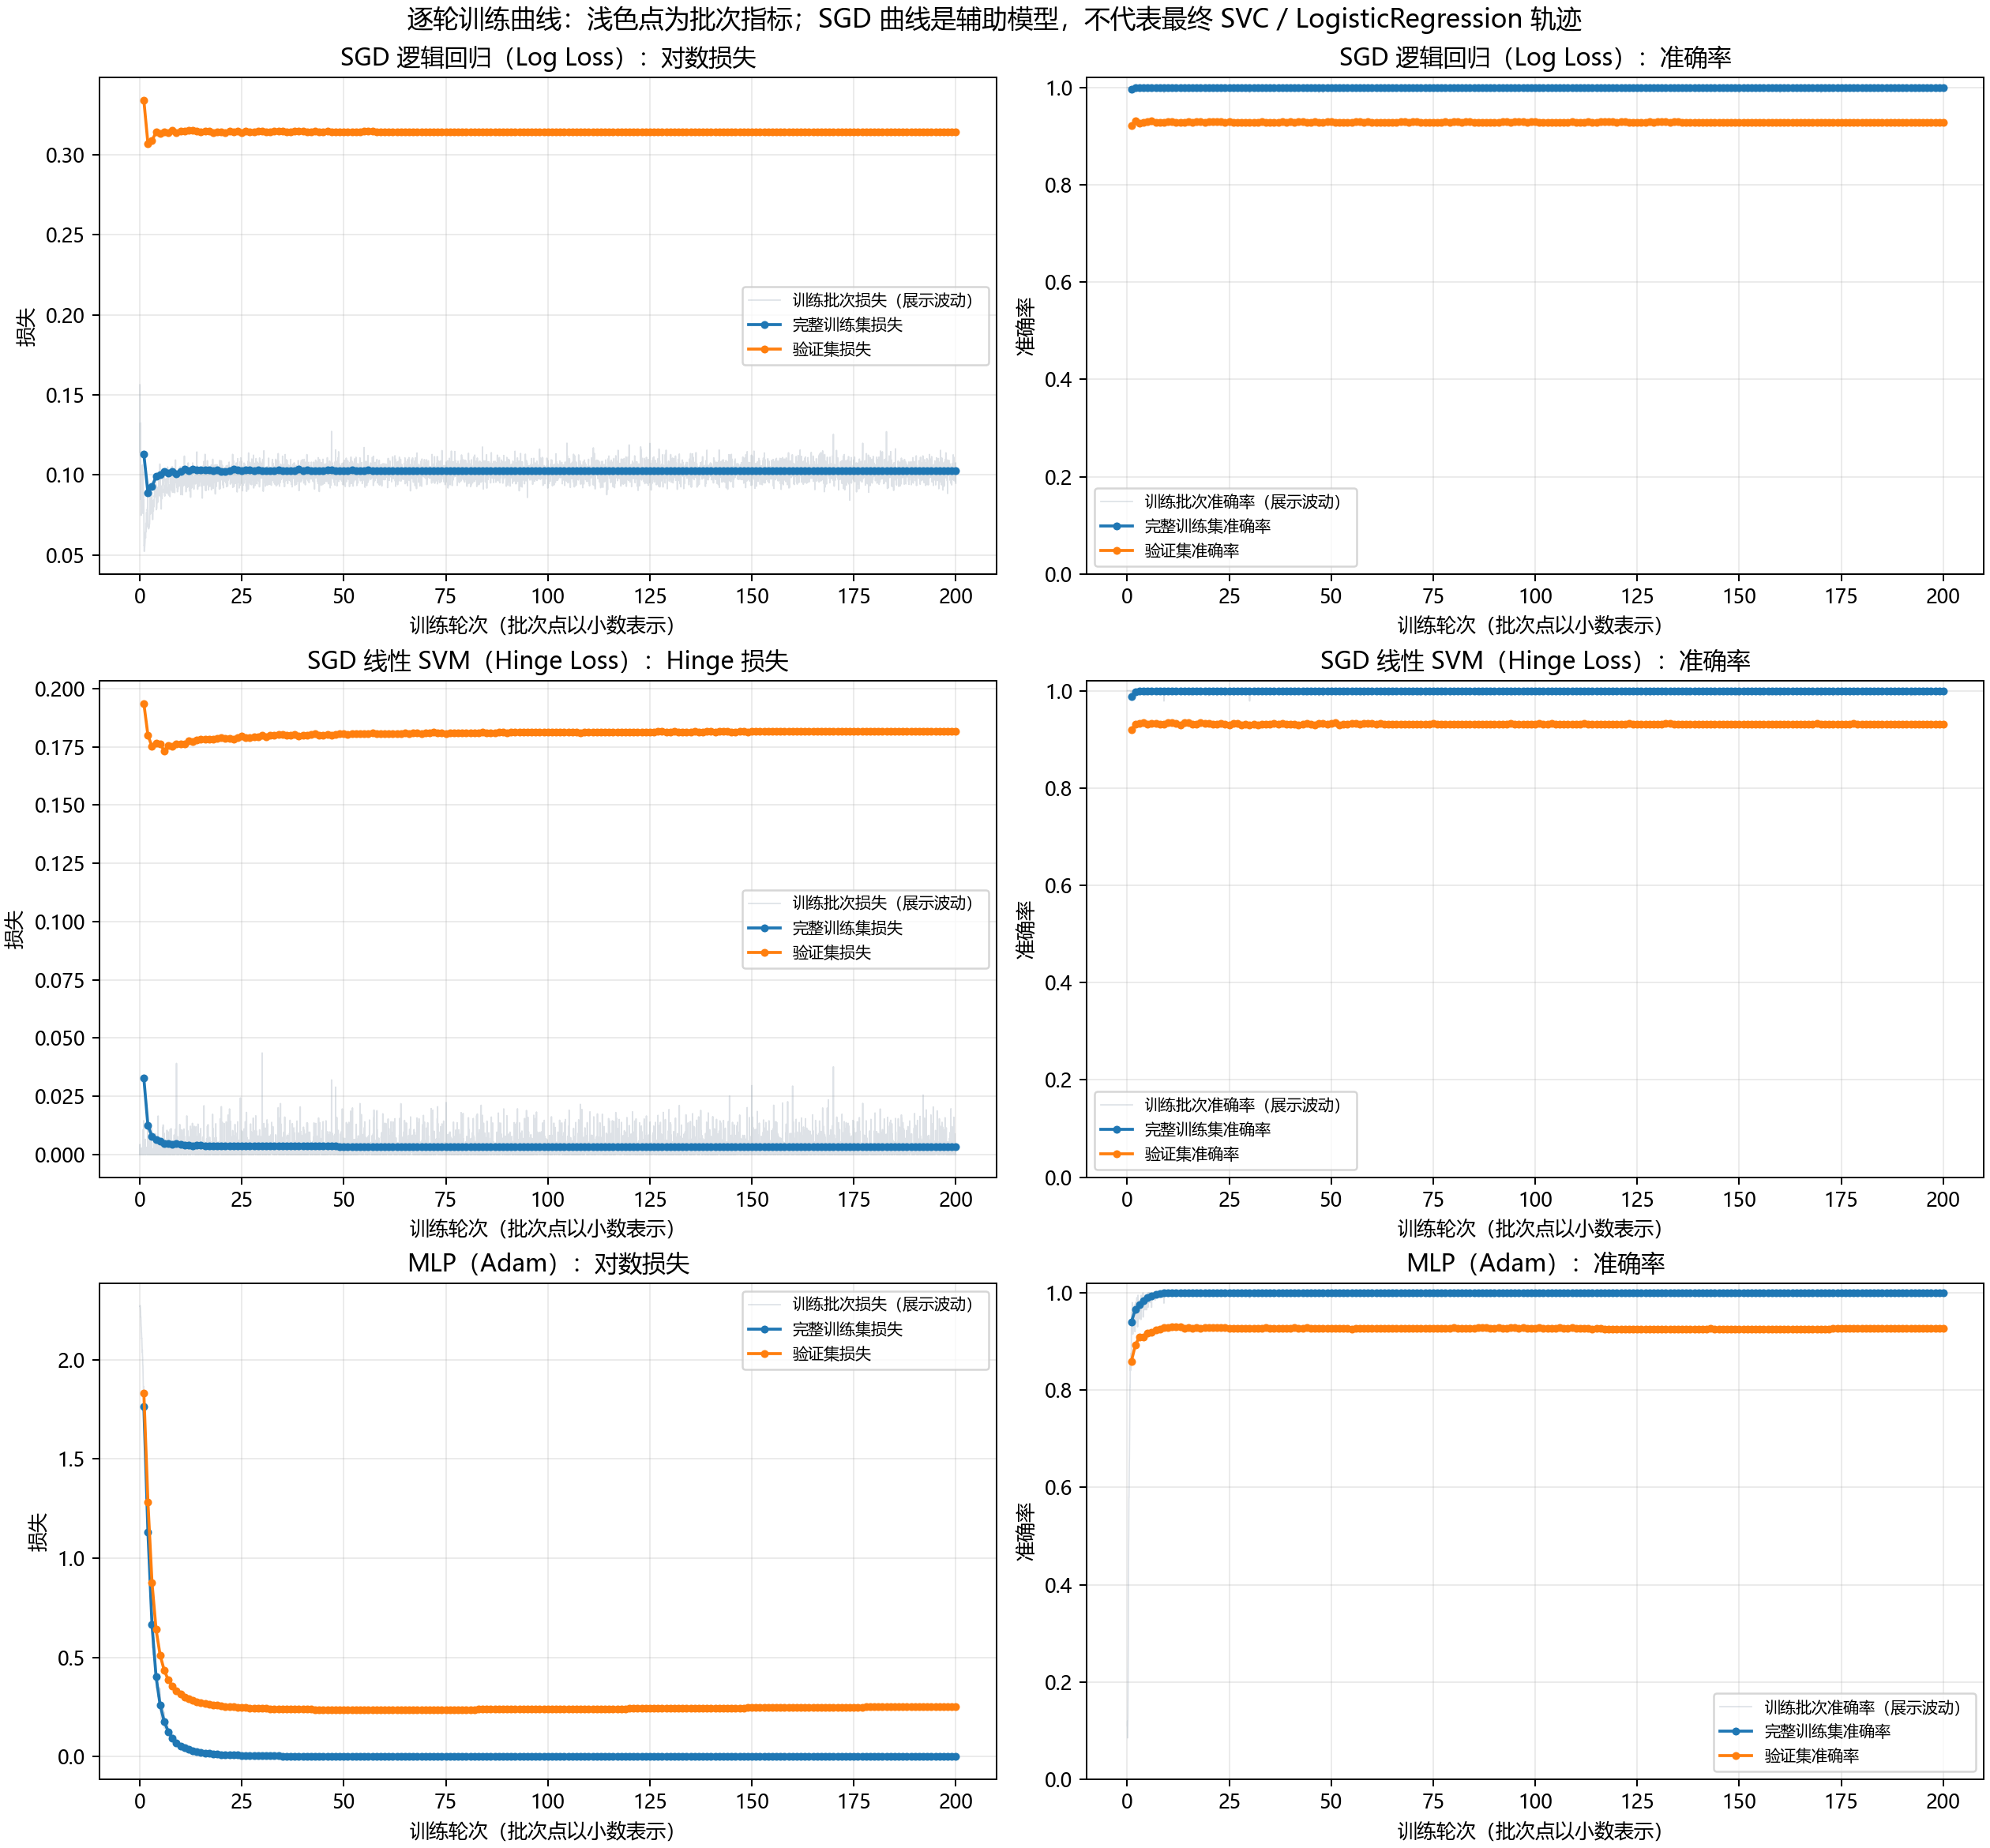

The table this chart was drawn from, first rows:
experiment, granularity, epoch, batch, step, x_epoch, train_accuracy, validation_accuracy, train_loss_name, train_loss, validation_loss_name, validation_loss
SGD logistic (log_loss), batch, 1, 1, 1, 0.03333, 1.0, , log_loss, 0.1562, , 
SGD logistic (log_loss), batch, 1, 2, 2, 0.06667, 1.0, , log_loss, 0.1137, , 
SGD logistic (log_loss), batch, 1, 3, 3, 0.1, 1.0, , log_loss, 0.1308, , 
SGD logistic (log_loss), batch, 1, 4, 4, 0.1333, 1.0, , log_loss, 0.1325, , 
SGD logistic (log_loss), batch, 1, 5, 5, 0.1667, 1.0, , log_loss, 0.1271, , 
SGD logistic (log_loss), batch, 1, 6, 6, 0.2, 1.0, , log_loss, 0.08468, , 
SGD logistic (log_loss), batch, 1, 7, 7, 0.2333, 1.0, , log_loss, 0.09492, , 
SGD logistic (log_loss), batch, 1, 8, 8, 0.2667, 1.0, , log_loss, 0.09274, , 
SGD logistic (log_loss), batch, 1, 9, 9, 0.3, 1.0, , log_loss, 0.09037, , 
SGD logistic (log_loss), batch, 1, 10, 10, 0.3333, 1.0, , log_loss, 0.07464, , 
SGD logistic (log_loss), batch, 1, 11, 11, 0.3667, 1.0, , log_loss, 0.07946, , 
SGD logistic (log_loss), batch, 1, 12, 12, 0.4, 1.0, , log_loss, 0.09914, , 
SGD logistic (log_loss), batch, 1, 13, 13, 0.4333, 1.0, , log_loss, 0.07585, , 
SGD logistic (log_loss), batch, 1, 14, 14, 0.4667, 1.0, , log_loss, 0.08381, , 
SGD logistic (log_loss), batch, 1, 15, 15, 0.5, 1.0, , log_loss, 0.09091, , 
SGD logistic (log_loss), batch, 1, 16, 16, 0.5333, 1.0, , log_loss, 0.07782, , 
SGD logistic (log_loss), batch, 1, 17, 17, 0.5667, 1.0, , log_loss, 0.08133, , 
SGD logistic (log_loss), batch, 1, 18, 18, 0.6, 1.0, , log_loss, 0.08038, , 
SGD logistic (log_loss), batch, 1, 19, 19, 0.6333, 1.0, , log_loss, 0.1061, , 
SGD logistic (log_loss), batch, 1, 20, 20, 0.6667, 0.995, , log_loss, 0.0851, , 
SGD logistic (log_loss), batch, 1, 21, 21, 0.7, 1.0, , log_loss, 0.09459, , 
SGD logistic (log_loss), batch, 1, 22, 22, 0.7333, 1.0, , log_loss, 0.08133, , 
SGD logistic (log_loss), batch, 1, 23, 23, 0.7667, 1.0, , log_loss, 0.0759, , 
SGD logistic (log_loss), batch, 1, 24, 24, 0.8, 1.0, , log_loss, 0.1015, , 
SGD logistic (log_loss), batch, 1, 25, 25, 0.8333, 1.0, , log_loss, 0.08537, , 
SGD logistic (log_loss), batch, 1, 26, 26, 0.8667, 1.0, , log_loss, 0.08921, , 
SGD logistic (log_loss), batch, 1, 27, 27, 0.9, 1.0, , log_loss, 0.08599, , 
SGD logistic (log_loss), batch, 1, 28, 28, 0.9333, 1.0, , log_loss, 0.08082, , 
SGD logistic (log_loss), batch, 1, 29, 29, 0.9667, 1.0, , log_loss, 0.08252, , 
SGD logistic (log_loss), batch, 1, 30, 30, 1.0, 1.0, , log_loss, 0.08444, , 
SGD logistic (log_loss), epoch, 1, 30, 30, 1.0, 0.9956, 0.922, log_loss, 0.1128, log_loss, 0.3341
SGD logistic (log_loss), batch, 2, 1, 31, 1.033, 1.0, , log_loss, 0.0559, , 
SGD logistic (log_loss), batch, 2, 2, 32, 1.067, 1.0, , log_loss, 0.05606, , 
SGD logistic (log_loss), batch, 2, 3, 33, 1.1, 1.0, , log_loss, 0.05211, , 
SGD logistic (log_loss), batch, 2, 4, 34, 1.133, 1.0, , log_loss, 0.05422, , 
SGD logistic (log_loss), batch, 2, 5, 35, 1.167, 1.0, , log_loss, 0.05557, , 
SGD logistic (log_loss), batch, 2, 6, 36, 1.2, 1.0, , log_loss, 0.05441, , 
SGD logistic (log_loss), batch, 2, 7, 37, 1.233, 1.0, , log_loss, 0.05544, , 
SGD logistic (log_loss), batch, 2, 8, 38, 1.267, 1.0, , log_loss, 0.05708, , 
SGD logistic (log_loss), batch, 2, 9, 39, 1.3, 1.0, , log_loss, 0.05822, , 
SGD logistic (log_loss), batch, 2, 10, 40, 1.333, 1.0, , log_loss, 0.06316, , 
SGD logistic (log_loss), batch, 2, 11, 41, 1.367, 1.0, , log_loss, 0.06392, , 
SGD logistic (log_loss), batch, 2, 12, 42, 1.4, 1.0, , log_loss, 0.06091, , 
SGD logistic (log_loss), batch, 2, 13, 43, 1.433, 1.0, , log_loss, 0.06047, , 
SGD logistic (log_loss), batch, 2, 14, 44, 1.467, 1.0, , log_loss, 0.06726, , 
SGD logistic (log_loss), batch, 2, 15, 45, 1.5, 1.0, , log_loss, 0.06967, , 
SGD logistic (log_loss), batch, 2, 16, 46, 1.533, 1.0, , log_loss, 0.06853, , 
SGD logistic (log_loss), batch, 2, 17, 47, 1.567, 1.0, , log_loss, 0.06437, , 
SGD logistic (log_loss), batch, 2, 18, 48, 1.6, 1.0, , log_loss, 0.06845, , 
SGD logistic (log_loss), batch, 2, 19, 49, 1.633, 1.0, , log_loss, 0.06838, , 
SGD logistic (log_loss), batch, 2, 20, 50, 1.667, 1.0, , log_loss, 0.0766, , 
SGD logistic (log_loss), batch, 2, 21, 51, 1.7, 1.0, , log_loss, 0.06783, , 
SGD logistic (log_loss), batch, 2, 22, 52, 1.733, 1.0, , log_loss, 0.07625, , 
SGD logistic (log_loss), batch, 2, 23, 53, 1.767, 1.0, , log_loss, 0.07509, , 
SGD logistic (log_loss), batch, 2, 24, 54, 1.8, 1.0, , log_loss, 0.07087, , 
SGD logistic (log_loss), batch, 2, 25, 55, 1.833, 1.0, , log_loss, 0.07843, , 
SGD logistic (log_loss), batch, 2, 26, 56, 1.867, 1.0, , log_loss, 0.07758, , 
SGD logistic (log_loss), batch, 2, 27, 57, 1.9, 1.0, , log_loss, 0.07972, , 
SGD logistic (log_loss), batch, 2, 28, 58, 1.933, 1.0, , log_loss, 0.07887, , 
SGD logistic (log_loss), batch, 2, 29, 59, 1.967, 0.995, , log_loss, 0.08815, , 
... 18,540 more rows
